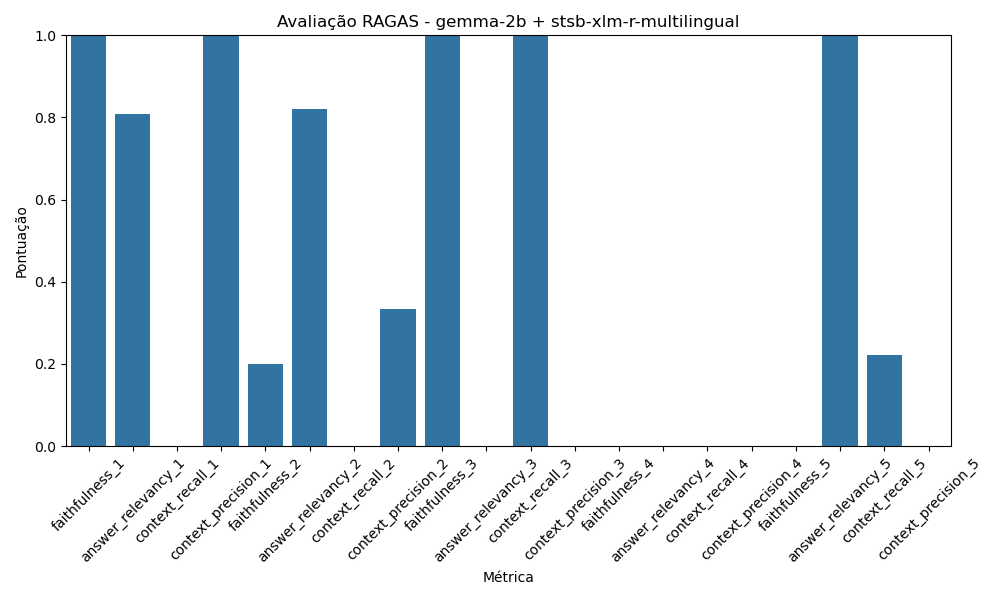

Values plotted in this chart, from the file beside it:
Métrica, Pontuação
faithfulness_1, 1.0
answer_relevancy_1, 0.8085
context_recall_1, 0.0
context_precision_1, 1
faithfulness_2, 0.2
answer_relevancy_2, 0.8196
context_recall_2, 0.0
context_precision_2, 0.3333
faithfulness_3, 1.0
answer_relevancy_3, 0.0
context_recall_3, 1.0
context_precision_3, 0.0
faithfulness_4, 0.0
answer_relevancy_4, 0.0
context_recall_4, 0.0
context_precision_4, 0.0
faithfulness_5, 0.0
answer_relevancy_5, 1.0
context_recall_5, 0.2222
context_precision_5, 0.0
